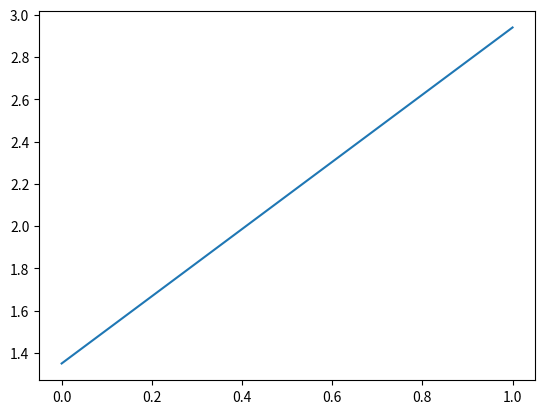

Write the Python code that produced this figure.
# descriçao: inplementação da interpolação linear para a aprocimação de funções
# autor: Julia Pereira

import numpy as np
import matplotlib.pyplot as plt

# formata os números para não usar notação científica e terem somente 4 casas decimais
np.set_printoptions(precision = 4, suppress = True)

class Pontos:
    def __init__(self, x, y):
        self.x = x
        self.y = y
        self.coeficientes = None

    def interpolacao_linear(self):
        # criação da matrix A
        matrix_A = np.ones((2, 2)) # inicializa a matriz A como uma matriz de zeros 2x2
        matrix_A[0] = self.x # iguala a primeira linha com o vetor x, aqui uso a propriedade do det da matriz transposta ser igual a original
        coeficientes = np.zeros(2) #inicializa o array dos coeficientes

        # determinante da matriz A
        det_A = np.linalg.det(matrix_A)

        # determinante variando a posição do vetor y
        for i in [0, 1]:
            temp_matrix = matrix_A.copy() # para não alterar a matriz A original
            temp_matrix[i] = self.y # iguala a linha com o vetor y

            coeficientes[i] = np.linalg.det(temp_matrix) / det_A # calcula o determinante e salva no np.array

        self.coeficientes = coeficientes # para as funções de gerar gráfico e aproximação conseguirem acessar os coeficientes
        return coeficientes
    
    def aproximacao_valor(self, x):
        return self.coeficientes[0] * x + self.coeficientes[1]
    
    def gerar_grafico(self):
        x = np.linspace(0, 1, 11) # gera uma sequência de valores para x, assim é possível gerar valores de y
        y = self.coeficientes[0] * x + self.coeficientes[1] # calcula os valores de y

        plt.plot(x, y)
        plt.show()

x = np.array([0, 1])
y = np.array([1.35, 2.94])
f = Pontos(x, y)

print(f.interpolacao_linear())
print(f.aproximacao_valor(0.73))
f.gerar_grafico()